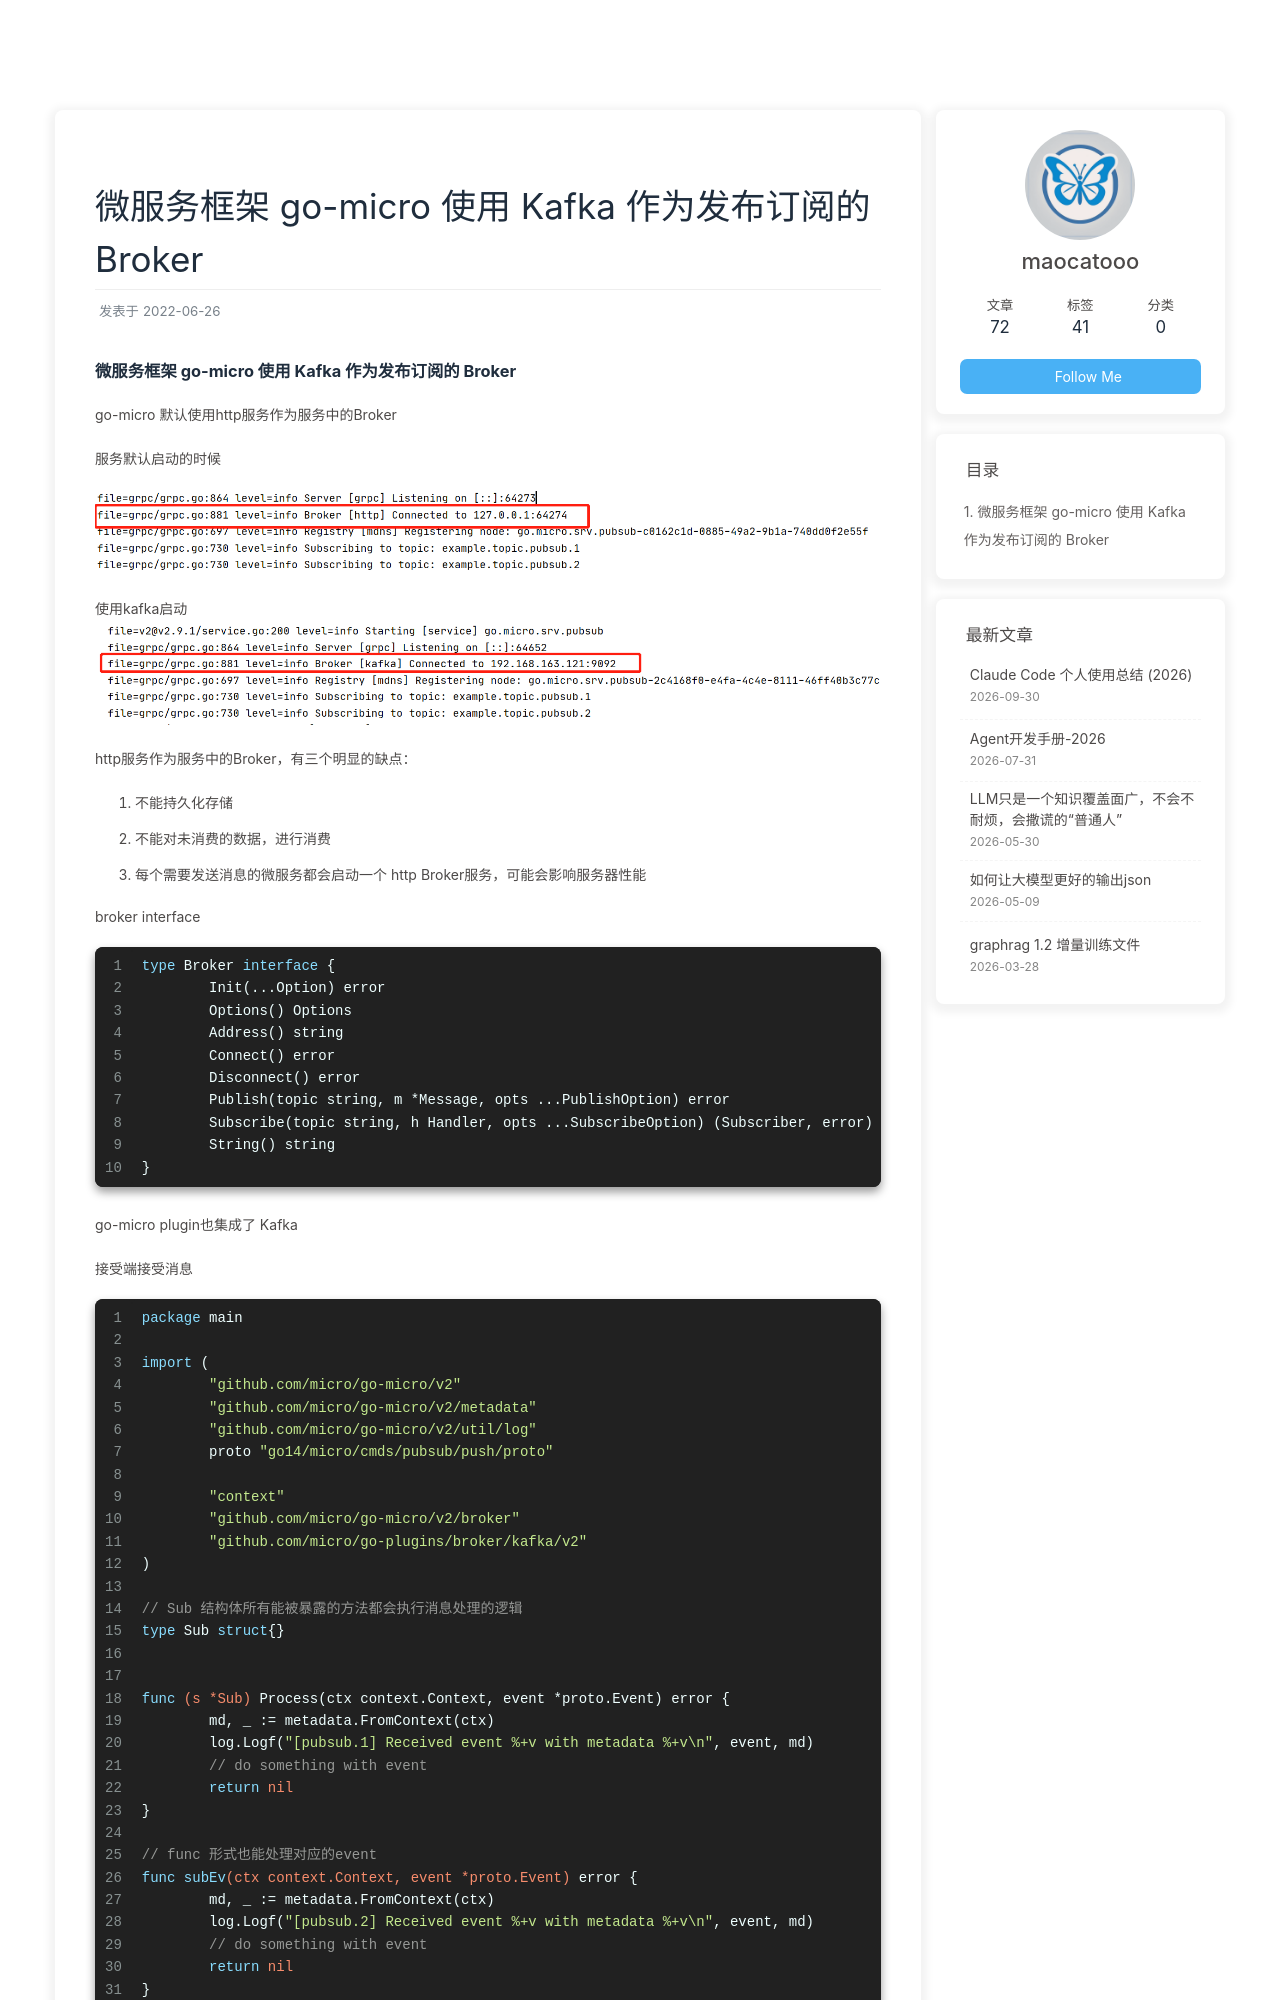

repository: maocatooo/maocatooo.github.io · page: 2022/06/26/blog/golang/go_micro_use_kafka/index.html · generator: jekyll

---
title: 微服务框架 go-micro 使用 Kafka 作为发布订阅的 Broker
date: 2022-06-26
tags: [go-micro, Kafka]
---


### 微服务框架 go-micro 使用 Kafka 作为发布订阅的 Broker 

go-micro 默认使用http服务作为服务中的Broker

服务默认启动的时候

![http](./images/微信图片_20230226174740.png)

使用kafka启动
![kafka](./images/微信图片_20230226180820.png)

http服务作为服务中的Broker，有三个明显的缺点：

1. 不能持久化存储

2. 不能对未消费的数据，进行消费

3. 每个需要发送消息的微服务都会启动一个 http Broker服务，可能会影响服务器性能

broker interface
```go
type Broker interface {
	Init(...Option) error
	Options() Options
	Address() string
	Connect() error
	Disconnect() error
	Publish(topic string, m *Message, opts ...PublishOption) error
	Subscribe(topic string, h Handler, opts ...SubscribeOption) (Subscriber, error)
	String() string
}
```


go-micro plugin也集成了 Kafka

接受端接受消息
```go
package main

import (
	"github.com/micro/go-micro/v2"
	"github.com/micro/go-micro/v2/metadata"
	"github.com/micro/go-micro/v2/util/log"
	proto "go14/micro/cmds/pubsub/push/proto"

	"context"
	"github.com/micro/go-micro/v2/broker"
	"github.com/micro/go-plugins/broker/kafka/v2"
)

// Sub 结构体所有能被暴露的方法都会执行消息处理的逻辑
type Sub struct{}


func (s *Sub) Process(ctx context.Context, event *proto.Event) error {
	md, _ := metadata.FromContext(ctx)
	log.Logf("[pubsub.1] Received event %+v with metadata %+v\n", event, md)
	// do something with event
	return nil
}
